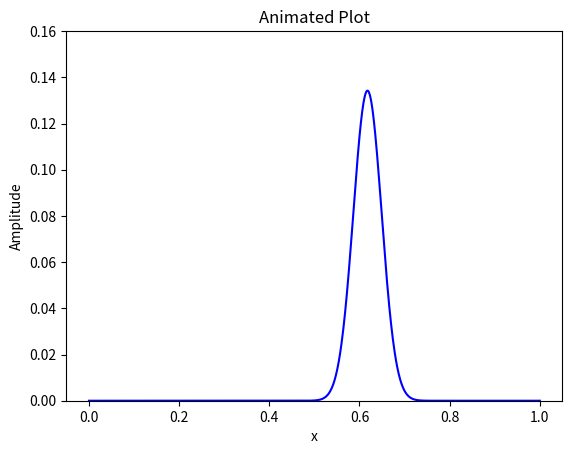

The matplotlib source for this figure:
import numpy as np
from numpy.typing import NDArray
import matplotlib.pyplot as plt
from matplotlib.animation import FuncAnimation
from scipy import linalg as la


#  INFO: PARAMETERS

size = 1_000 + 1
end_k = 1e8
k = 1e6
mass = 1
hbar = 1

#  INFO: BASIS

xs, dx = np.linspace(0, 1, size, retstep=True)

#  INFO: Potential

vs = 0.5 * k * np.power((xs - 0.5), 2)
# vs = np.zeros((size,))
vs[+0] = end_k
vs[-1] = end_k
V = np.matrix(np.diag(vs))

#  INFO: Laplacian

Lap = np.matrix(
    np.diag(np.ones((size - 1,)) * 1.0, k=+1)
    + np.diag(np.ones((size - 1,)) * 1.0, k=-1)
    - np.diag(np.ones((size,)) * 2.0, k=0)
) / (dx * dx)


def asAbs(x: NDArray):
    return np.sqrt(x.T * x)


#  INFO: Hamiltonian

H = V - Lap * 1.0 * hbar * hbar / 2.0 / mass

#  INFO: Eigenstates

E, Phi = la.eigh(H)

sort_inds = np.argsort(E)
E = E[sort_inds]
Phi = np.matrix(Phi[:, sort_inds])


def gauss(x: NDArray, x0: float, s: float):
    y = np.exp(-0.5 * np.power((x - x0) / s, 2))
    return y / la.norm(y)


H_new = np.diag(E)


Psi = np.matrix(gauss(xs, 0.65, 0.03)).H
coeffs = Phi.H * Psi


sort_inds = np.argsort(np.abs(coeffs.A1))[::-1]
temp_coeffs = coeffs[sort_inds]

ts, dt = np.linspace(0, 0.1, 300, retstep=True)

M = la.expm(-1j * H_new * dt / hbar)


def evolve(co: np.matrix, t: float):
    return la.expm(-1j * H_new * t / hbar) * co


fig, ax = plt.subplots()
(line,) = ax.plot(xs, np.abs(Phi * coeffs), color="b")
ax.set_ylim(0, 0.16)
ax.set_title("Animated Plot")
ax.set_xlabel("x")
ax.set_ylabel("Amplitude")


# Update function for animation
def update(_frame: int):
    global coeffs
    coeffs = M * coeffs
    line.set_ydata(np.abs(Phi * coeffs))
    return (line,)


# Create the animation
ani = FuncAnimation(fig, update, frames=len(ts), blit=True, interval=100)
# Show the animation
plt.show()
